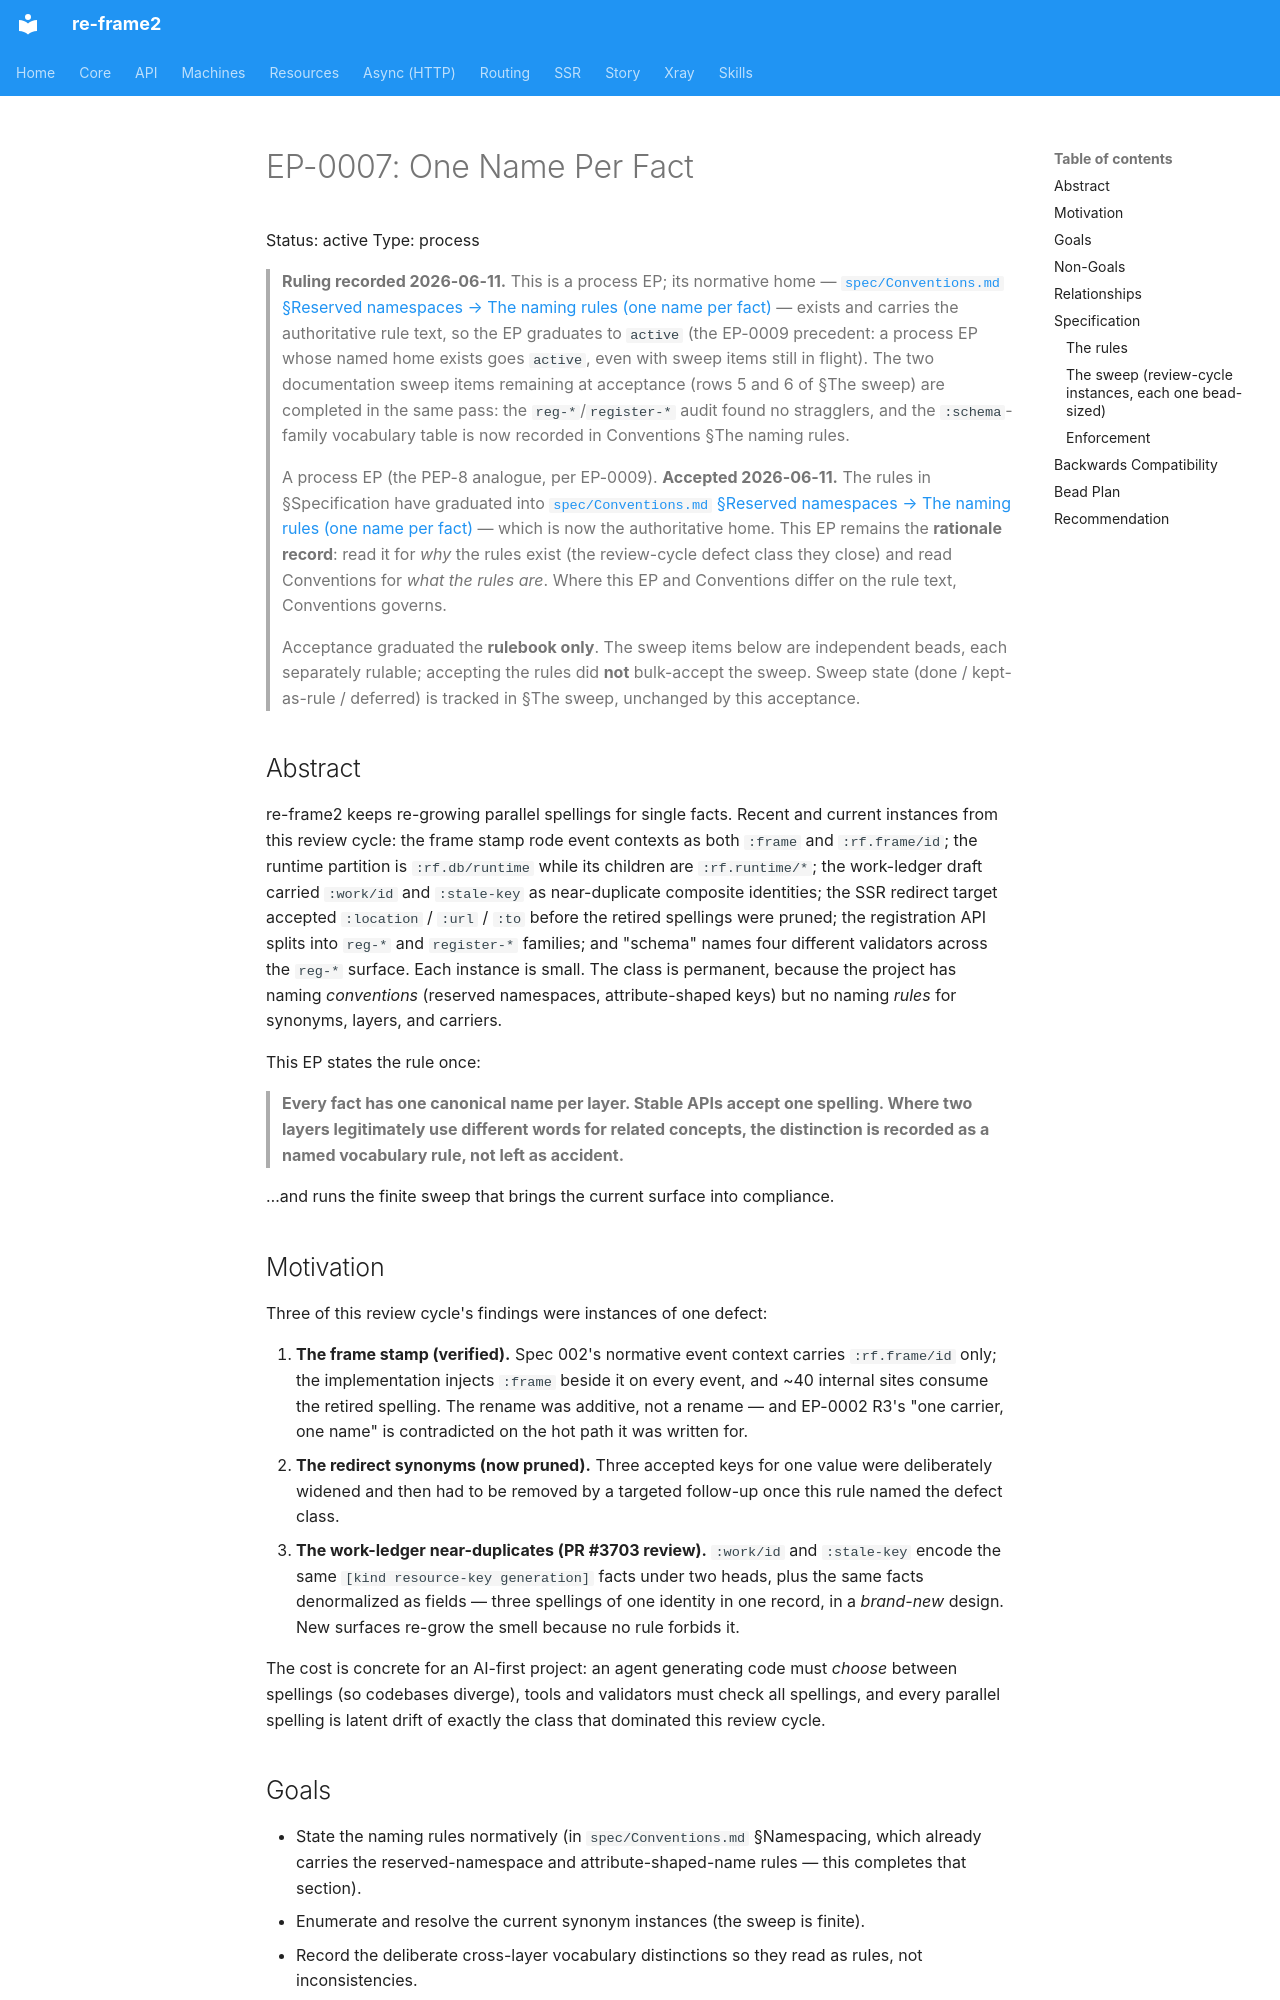

repository: day8/re-frame2 · page: EP/EP-0007-one-name-per-fact/index.html · generator: mkdocs

# EP-0007: One Name Per Fact

Status: active
Type: process

> **Ruling recorded 2026-06-11.** This is a process EP; its
> normative home — [`spec/Conventions.md` §Reserved namespaces → The naming
> rules (one name per fact)](../../spec/Conventions.md#the-naming-rules-one-name-per-fact) —
> exists and carries the authoritative rule text, so the EP graduates to
> `active` (the EP-0009 precedent: a process EP whose named home
> exists goes `active`, even with sweep items still in flight). The two
> documentation sweep items remaining at acceptance (rows 5 and 6 of §The
> sweep) are completed in the same pass: the `reg-*`/`register-*` audit found
> no stragglers, and the `:schema`-family vocabulary table is now recorded in
> Conventions §The naming rules.

> A process EP (the PEP-8 analogue, per EP-0009). **Accepted 2026-06-11.** The
> rules in §Specification have graduated into
> [`spec/Conventions.md` §Reserved namespaces → The naming rules (one name per
> fact)](../../spec/Conventions.md#the-naming-rules-one-name-per-fact) — which is
> now the authoritative home. This EP remains the **rationale record**: read it
> for *why* the rules exist (the review-cycle defect class they close) and read
> Conventions for *what the rules are*. Where this EP and Conventions differ on
> the rule text, Conventions governs.
>
> Acceptance graduated the **rulebook only**. The sweep items below are
> independent beads, each separately rulable; accepting the rules did **not**
> bulk-accept the sweep. Sweep state (done / kept-as-rule / deferred) is tracked
> in §The sweep, unchanged by this acceptance.

## Abstract

re-frame2 keeps re-growing parallel spellings for single facts. Recent and
current instances from this review cycle: the frame stamp rode event contexts
as both `:frame` and `:rf.frame/id`; the runtime partition is
`:rf.db/runtime` while its children are `:rf.runtime/*`; the work-ledger draft
carried `:work/id` and `:stale-key` as near-duplicate composite identities;
the SSR redirect target accepted `:location` / `:url` / `:to` before
the retired spellings were pruned; the registration API splits into
`reg-*` and `register-*` families; and "schema" names four different
validators across the `reg-*` surface. Each instance is small. The class is
permanent, because the project has naming *conventions*
(reserved namespaces, attribute-shaped keys) but no naming *rules* for
synonyms, layers, and carriers.

This EP states the rule once:

> **Every fact has one canonical name per layer. Stable APIs accept one
> spelling. Where two layers legitimately use different words for related
> concepts, the distinction is recorded as a named vocabulary rule, not left
> as accident.**

…and runs the finite sweep that brings the current surface into compliance.

## Motivation

Three of this review cycle's findings were instances of one defect:

1. **The frame stamp (verified).** Spec 002's normative event
   context carries `:rf.frame/id` only; the implementation injects `:frame`
   beside it on every event, and ~40 internal sites consume the retired
   spelling. The rename was additive, not a rename — and EP-0002 R3's "one
   carrier, one name" is contradicted on the hot path it was written for.
2. **The redirect synonyms (now pruned).** Three accepted keys for
   one value were deliberately widened and then had to be removed by a
   targeted follow-up once this rule named the defect class.
3. **The work-ledger near-duplicates (PR #3703 review).** `:work/id` and
   `:stale-key` encode the same `[kind resource-key generation]` facts under
   two heads, plus the same facts denormalized as fields — three spellings of
   one identity in one record, in a *brand-new* design. New surfaces re-grow
   the smell because no rule forbids it.

The cost is concrete for an AI-first project: an agent generating code must
*choose* between spellings (so codebases diverge), tools and validators must
check all spellings, and every parallel spelling is latent drift of exactly the
class that dominated this review cycle.

## Goals

- State the naming rules normatively (in `spec/Conventions.md` §Namespacing,
  which already carries the reserved-namespace and attribute-shaped-name
  rules — this completes that section).
- Enumerate and resolve the current synonym instances (the sweep is finite).
- Record the deliberate cross-layer vocabulary distinctions so they read as
  rules, not inconsistencies.
